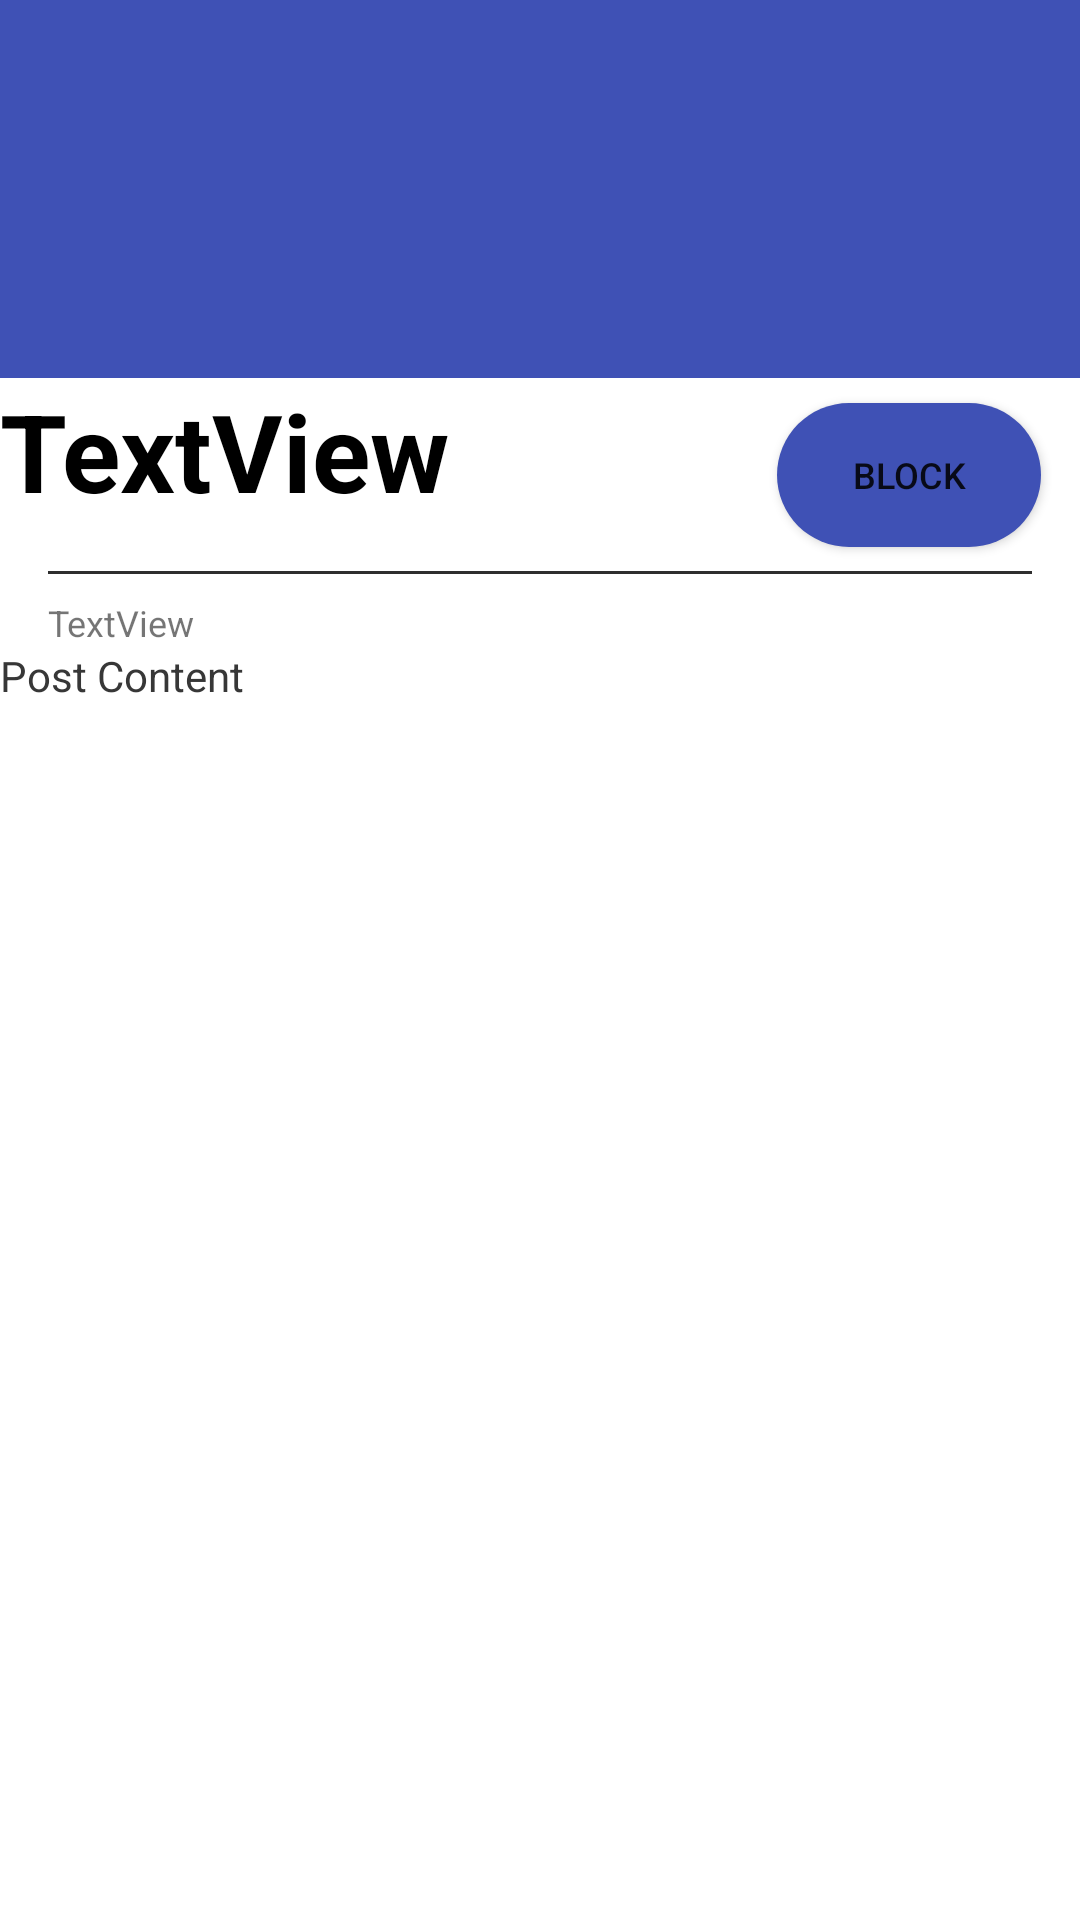

Write the Android layout XML for this screen, with the resource values it uses.
<!-- AndroidManifest.xml: application theme Theme.Ga23s1comp21006442 -->
<!-- res/layout/post_view_for_lecturer.xml -->
<?xml version="1.0" encoding="utf-8"?>
<androidx.constraintlayout.widget.ConstraintLayout xmlns:android="http://schemas.android.com/apk/res/android"
    xmlns:app="http://schemas.android.com/apk/res-auto"
    xmlns:tools="http://schemas.android.com/tools"
    android:layout_width="match_parent"
    android:layout_height="match_parent"
    android:background="#003F51B5">


    <Button
        android:id="@+id/block_post_button"
        android:layout_width="88dp"
        android:layout_height="48dp"
        android:background="@drawable/circular_bg"
        android:backgroundTint="#3F51B5"
        android:text="@string/block"
        android:textColorHighlight="#00FFFFFF"
        android:textSize="12sp"
        app:layout_constraintBottom_toTopOf="@+id/view"
        app:layout_constraintEnd_toEndOf="parent"
        app:layout_constraintStart_toEndOf="@+id/post_detail_title"
        app:layout_constraintTop_toBottomOf="@+id/post_detail_img" />

    <ImageView
        android:id="@+id/post_detail_img"
        android:layout_width="match_parent"
        android:layout_height="126dp"
        android:background="#3F51B5"
        android:scaleType="centerCrop"
        app:layout_constraintEnd_toEndOf="parent"
        app:layout_constraintHorizontal_bias="0.0"
        app:layout_constraintStart_toStartOf="parent"
        app:layout_constraintTop_toTopOf="parent"

        />


    <TextView
        android:id="@+id/post_detail_title"
        android:layout_width="246dp"
        android:layout_height="wrap_content"
        android:layout_margin="@dimen/fab_margin"
        android:lineSpacingExtra="4dp"
        android:text="TextView"
        android:textColor="@android:color/black"
        android:textSize="36sp"
        android:textStyle="bold"
        app:layout_constraintStart_toStartOf="parent"
        app:layout_constraintTop_toBottomOf="@+id/post_detail_img" />

    <View
        android:id="@+id/view"
        android:layout_width="0dp"
        android:layout_height="1dp"
        android:layout_marginStart="16dp"
        android:layout_marginTop="16dp"
        android:layout_marginEnd="16dp"
        android:background="#2e2e2e"
        app:layout_constraintEnd_toEndOf="parent"
        app:layout_constraintHorizontal_bias="0.0"
        app:layout_constraintStart_toStartOf="parent"
        app:layout_constraintTop_toBottomOf="@+id/post_detail_title" />

    <TextView
        android:id="@+id/post_detail_date_name"
        android:layout_width="wrap_content"
        android:layout_height="wrap_content"
        android:layout_marginStart="16dp"
        android:layout_marginLeft="16dp"
        android:layout_marginTop="8dp"
        android:layout_marginEnd="8dp"
        android:layout_marginRight="8dp"
        android:text="@string/textview"
        android:textSize="12sp"
        app:layout_constraintEnd_toEndOf="parent"
        app:layout_constraintHorizontal_bias="0.0"
        app:layout_constraintStart_toStartOf="parent"
        app:layout_constraintTop_toBottomOf="@+id/view"
        tools:text="18 jan 2018 | by Arun Larrson " />

    <ScrollView
        android:layout_width="match_parent"
        android:layout_height="wrap_content"
        android:layout_alignParentStart="true"
        android:layout_margin="@dimen/fab_margin"
        app:layout_constraintStart_toStartOf="parent"
        app:layout_constraintTop_toBottomOf="@+id/post_detail_date_name">

        <TextView
            android:id="@+id/post_detail_desc"
            android:layout_width="match_parent"
            android:layout_height="wrap_content"
            android:lineSpacingExtra="8dp"
            android:text="Post Content"
            android:textColor="#373737" />
    </ScrollView>


</androidx.constraintlayout.widget.ConstraintLayout>
<!-- resources referenced by this layout -->
<resources>
  <!-- drawable circular_bg (drawable) -->
  <?xml version="1.0" encoding="utf-8"?>
  <shape xmlns:android="http://schemas.android.com/apk/res/android">
      <solid android:color="@color/white"/>
      <corners android:radius="30dp"/>
  
  </shape>
  <string name="block">Block</string>
  <string name="textview">TextView</string>
  <style name="Theme.Ga23s1comp21006442" parent="Theme.MaterialComponents.DayNight.NoActionBar">
          
          <item name="colorPrimary">@color/purple_500</item>
          <item name="colorPrimaryVariant">@color/purple_700</item>
          <item name="colorOnPrimary">@color/white</item>
          
          <item name="colorSecondary">@color/teal_200</item>
          <item name="colorSecondaryVariant">@color/teal_700</item>
          <item name="colorOnSecondary">@color/black</item>
          
          <item name="android:statusBarColor">?attr/colorPrimaryVariant</item>
          
      </style>
  <color name="white">#FFFFFFFF</color>
  <color name="purple_500">#FF6200EE</color>
  <color name="purple_700">#FF3700B3</color>
  <color name="teal_200">#FF03DAC5</color>
  <color name="teal_700">#FF018786</color>
  <color name="black">#FF000000</color>
</resources>
